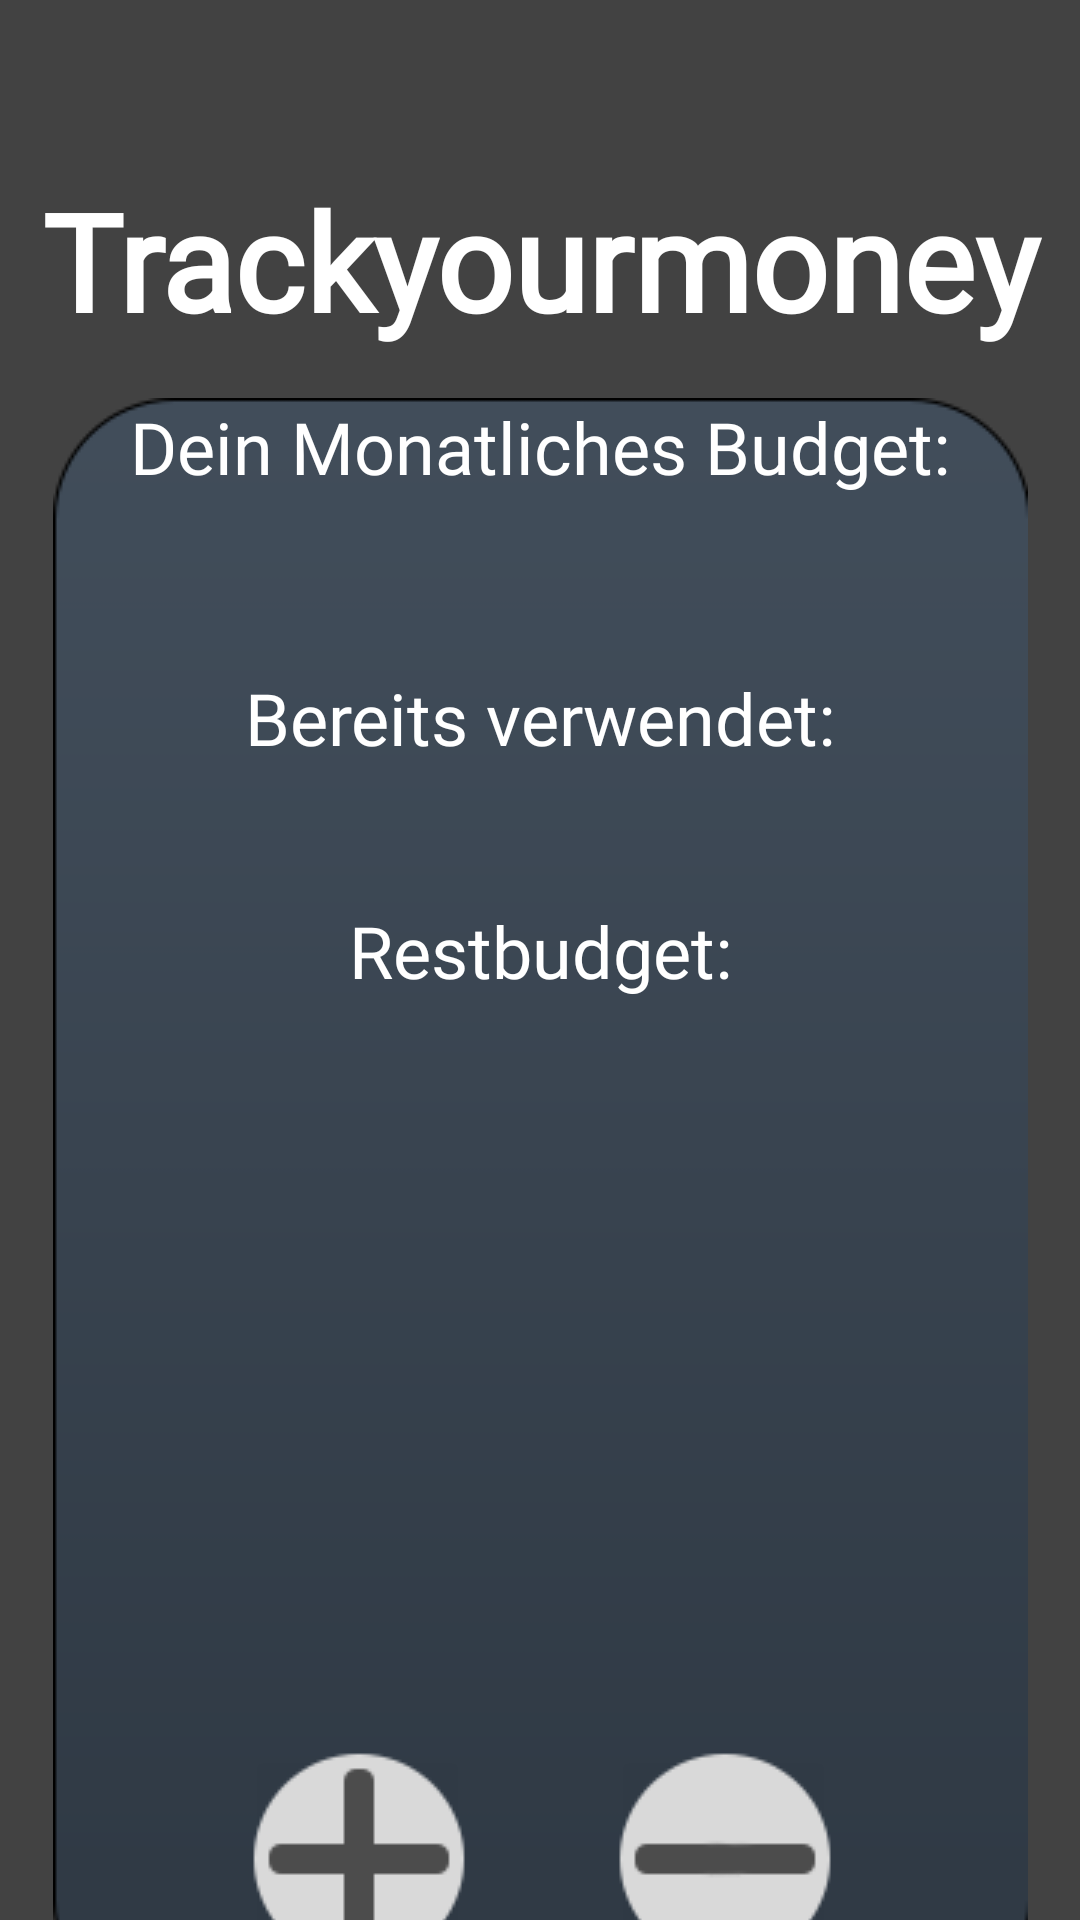

Write the Android layout XML for this screen, with the resource values it uses.
<!-- AndroidManifest.xml: application theme Theme.TrackyourMoney -->
<!-- res/layout/fragment_home.xml -->
<?xml version="1.0" encoding="utf-8"?>
<androidx.constraintlayout.widget.ConstraintLayout xmlns:android="http://schemas.android.com/apk/res/android"
    xmlns:app="http://schemas.android.com/apk/res-auto"
    xmlns:tools="http://schemas.android.com/tools"
    android:layout_width="match_parent"
    android:layout_height="match_parent"
    android:background="@color/cardview_dark_background"
    tools:context=".ui.home.HomeFragment">

    <TextView
        android:id="@+id/text_home"
        android:layout_width="match_parent"
        android:layout_height="wrap_content"
        android:layout_marginStart="8dp"
        android:layout_marginTop="8dp"
        android:layout_marginEnd="8dp"
        android:fontFamily="@font/alata"
        android:text="Trackyourmoney"
        android:textAlignment="center"
        android:textColor="@color/white"
        android:textSize="45sp"
        android:textStyle="bold"
        app:layout_constraintBottom_toBottomOf="parent"
        app:layout_constraintEnd_toEndOf="parent"
        app:layout_constraintHorizontal_bias="0.0"
        app:layout_constraintStart_toStartOf="parent"
        app:layout_constraintTop_toTopOf="parent"
        app:layout_constraintVertical_bias="0.085" />

    <FrameLayout
        android:id="@+id/frameLayout"
        android:layout_width="325dp"
        android:layout_height="540dp"
        android:layout_marginStart="40dp"
        android:layout_marginTop="16dp"
        android:layout_marginEnd="40dp"
        android:layout_marginBottom="50dp"
        android:background="@drawable/unbenannt_1"
        app:layout_constraintBottom_toBottomOf="parent"
        app:layout_constraintEnd_toEndOf="parent"
        app:layout_constraintStart_toStartOf="parent"
        app:layout_constraintTop_toBottomOf="@+id/text_home"
        app:layout_constraintVertical_bias="0.0">

        <LinearLayout
            android:layout_width="match_parent"
            android:layout_height="match_parent"
            android:orientation="vertical">

            <TextView
                android:id="@+id/textView2"
                android:layout_width="match_parent"
                android:layout_height="45dp"
                android:fontFamily="@font/alata"
                android:text="Dein Monatliches Budget:"
                android:textAlignment="center"
                android:textColor="@color/white"
                android:textSize="24sp" />

            <TextView
                android:id="@+id/monthlybudget"
                android:layout_width="match_parent"
                android:layout_height="wrap_content"
                android:ems="10"
                android:fontFamily="@font/alata"
                android:textAlignment="center"
                android:textSize="34sp" />

            <TextView
                android:id="@+id/textView4"
                android:layout_width="match_parent"
                android:layout_height="wrap_content"
                android:fontFamily="@font/alata"
                android:text="Bereits verwendet:"
                android:textAlignment="center"
                android:textColor="@color/white"
                android:textSize="24sp" />

            <TextView
                android:id="@+id/used_budget"
                android:layout_width="match_parent"
                android:layout_height="wrap_content"
                android:ems="10"
                android:fontFamily="@font/alata"
                android:textAlignment="center"
                android:textSize="34sp" />

            <TextView
                android:id="@+id/textView3"
                android:layout_width="match_parent"
                android:layout_height="wrap_content"
                android:fontFamily="@font/alata"
                android:text="Restbudget:"
                android:textAlignment="center"
                android:textColor="@color/white"
                android:textSize="24sp" />

            <TextView
                android:id="@+id/unused_budget"
                android:layout_width="match_parent"
                android:layout_height="wrap_content"
                android:ems="10"
                android:fontFamily="@font/alata"
                android:inputType="number"
                android:textAlignment="center"
                android:textSize="34sp" />

        </LinearLayout>

    </FrameLayout>

    <ImageButton
        android:id="@+id/imageButton_ausgabe_hinzufuegen"
        android:layout_width="75dp"
        android:layout_height="75dp"
        android:layout_marginEnd="64dp"
        android:layout_marginBottom="16dp"
        android:backgroundTint="@color/cardview_shadow_end_color"
        android:onClick="switchViewAusgaben"
        android:src="@drawable/minus"
        app:layout_constraintBottom_toBottomOf="@+id/frameLayout"
        app:layout_constraintEnd_toEndOf="@+id/frameLayout" />

    <ImageButton
        android:id="@+id/imageButton_eingabe_hinzufuegen"
        android:layout_width="75dp"
        android:layout_height="75dp"
        android:layout_marginStart="64dp"
        android:layout_marginBottom="16dp"
        android:backgroundTint="@color/cardview_shadow_end_color"
        android:onClick="switchViewEinnahmen"
        android:src="@drawable/plus"
        app:layout_constraintBottom_toBottomOf="@+id/frameLayout"
        app:layout_constraintStart_toStartOf="@+id/frameLayout" />

</androidx.constraintlayout.widget.ConstraintLayout>
<!-- resources referenced by this layout -->
<resources>
  <!-- drawable minus: png bitmap (drawable, 1611 bytes) -->
  <!-- drawable plus: png bitmap (drawable, 1552 bytes) -->
  <!-- drawable unbenannt_1: png bitmap (drawable, 4607 bytes) -->
  <style name="Theme.TrackyourMoney" parent="Theme.MaterialComponents.DayNight.DarkActionBar">
          
          <item name="colorPrimary">@color/purple_500</item>
          <item name="colorPrimaryVariant">@color/purple_700</item>
          <item name="colorOnPrimary">@color/white</item>
          
          <item name="colorSecondary">@color/teal_200</item>
          <item name="colorSecondaryVariant">@color/teal_700</item>
          <item name="colorOnSecondary">@color/black</item>
          
          <item name="android:statusBarColor">?attr/colorPrimaryVariant</item>
          
      </style>
  <!-- not gathered from this repository: default colours our renderer supplied (Android Studio template values) -->
  <color name="purple_500">#FF6200EE</color>
  <color name="purple_700">#FF3700B3</color>
  <color name="teal_200">#FF03DAC5</color>
  <color name="teal_700">#FF018786</color>
  <color name="black">#FF000000</color>
  <color name="white">#FFFFFFFF</color>
</resources>
